Dataset: helmet_dataset (GitHub, uttakaladebagarnaik/INDUSTRIGUARD-AI). Classes: helmet, no helmet.

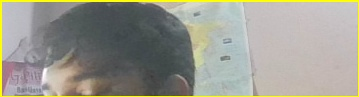
Label: no helmet

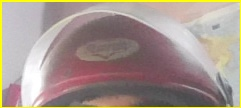
Label: helmet

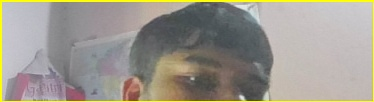
Label: no helmet

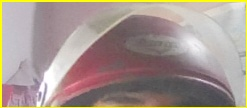
Label: helmet

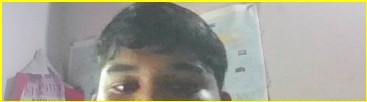
Label: no helmet

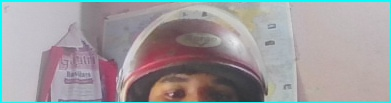
Label: helmet
